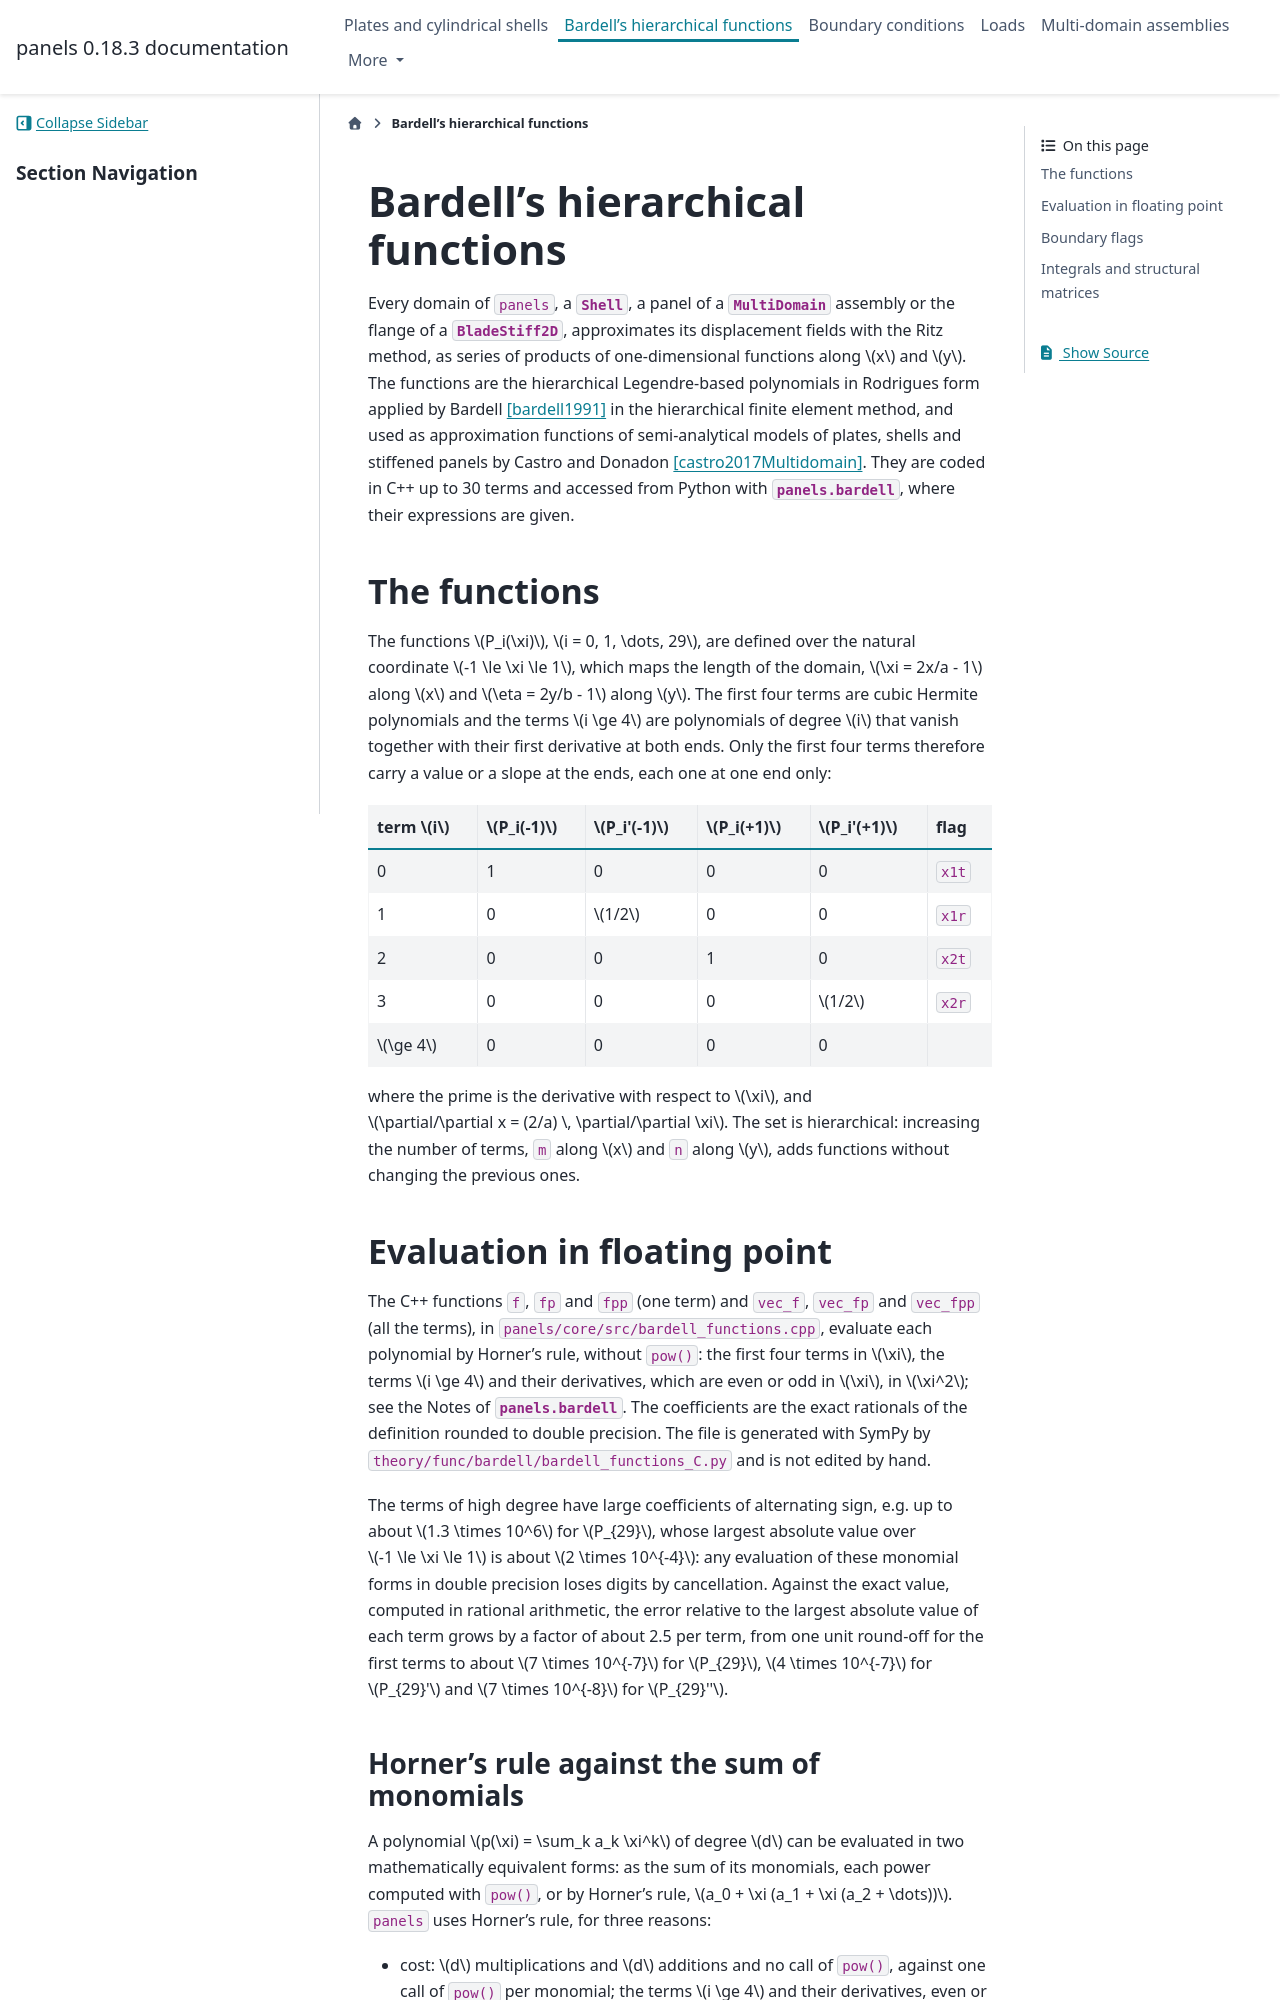

repository: saullocastro/panels · page: bardell.html · generator: sphinx

.. _theory_func_bardell:

Bardell's hierarchical functions
================================

Every domain of ``panels``, a :class:`.Shell`, a panel of a
:class:`.MultiDomain` assembly or the flange of a :class:`.BladeStiff2D`,
approximates its displacement fields with the Ritz method, as series of
products of one-dimensional functions along `x` and `y`. The functions are
the hierarchical Legendre-based polynomials in Rodrigues form applied by
Bardell [bardell1991]_ in the hierarchical finite element method, and used
as approximation functions of semi-analytical models of plates, shells and
stiffened panels by Castro and Donadon [castro2017Multidomain]_. They are
coded in C++ up to 30 terms and accessed from Python with
:mod:`panels.bardell`, where their expressions are given.


The functions
-------------

The functions `P_i(\xi)`, `i = 0, 1, \dots, 29`, are defined over the
natural coordinate `-1 \le \xi \le 1`, which maps the length of the domain,
`\xi = 2x/a - 1` along `x` and `\eta = 2y/b - 1` along `y`. The first four
terms are cubic Hermite polynomials and the terms `i \ge 4` are polynomials
of degree `i` that vanish together with their first derivative at both ends.
Only the first four terms therefore carry a value or a slope at the ends,
each one at one end only:

========== ============== ================ ============== ================ ==========
term `i`    `P_i(-1)`      `P_i'(-1)`       `P_i(+1)`      `P_i'(+1)`       flag
========== ============== ================ ============== ================ ==========
0           1              0                0              0                ``x1t``
1           0              `1/2`            0              0                ``x1r``
2           0              0                1              0                ``x2t``
3           0              0                0              `1/2`            ``x2r``
`\ge 4`     0              0                0              0
========== ============== ================ ============== ================ ==========

where the prime is the derivative with respect to `\xi`, and
`\partial/\partial x = (2/a) \, \partial/\partial \xi`. The set is
hierarchical: increasing the number of terms, ``m`` along `x` and ``n``
along `y`, adds functions without changing the previous ones.


Evaluation in floating point
----------------------------

The C++ functions ``f``, ``fp`` and ``fpp`` (one term) and ``vec_f``,
``vec_fp`` and ``vec_fpp`` (all the terms), in
``panels/core/src/bardell_functions.cpp``, evaluate each polynomial by
Horner's rule, without ``pow()``: the first four terms in `\xi`, the terms
`i \ge 4` and their derivatives, which are even or odd in `\xi`, in
`\xi^2`; see the Notes of :mod:`panels.bardell`. The coefficients are the
exact rationals of the definition rounded to double precision. The file is
generated with SymPy by ``theory/func/bardell/bardell_functions_C.py`` and
is not edited by hand.

The terms of high degree have large coefficients of alternating sign, e.g.
up to about `1.3 \times 10^6` for `P_{29}`, whose largest absolute value
over `-1 \le \xi \le 1` is about `2 \times 10^{-4}`: any evaluation of
these monomial forms in double precision loses digits by cancellation.
Against the exact value, computed in rational arithmetic, the error
relative to the largest absolute value of each term grows by a factor of
about 2.5 per term, from one unit round-off for the first terms to about
`7 \times 10^{-7}` for `P_{29}`, `4 \times 10^{-7}` for `P_{29}'` and
`7 \times 10^{-8}` for `P_{29}''`.
